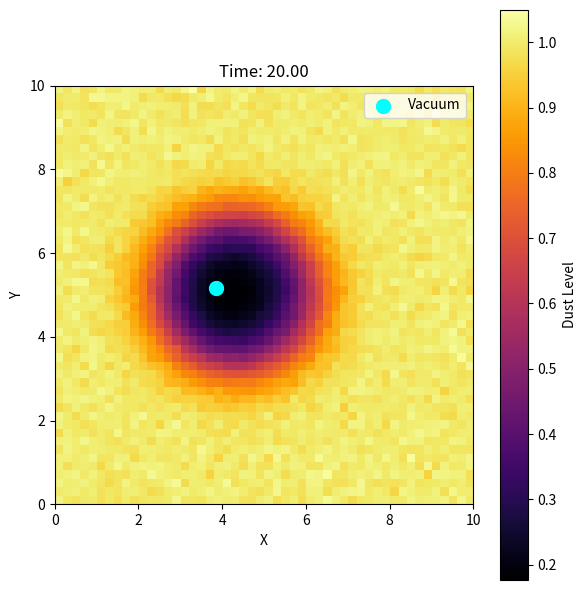

Source code (Python):
import numpy as np
import matplotlib.pyplot as plt


class VacuumCleaningEnv2D:
    def __init__(self,
                 grid_size=(50, 50),
                 Lx=10.0,
                 Ly=10.0,
                 dt=0.1,
                 alpha=0.5,
                 beta=0.1,
                 r_const=0.05,
                 noise_std=0.01,
                 sigma=1.0,
                 cleaning_threshold=0.5,
                 lambda_cost=1.0,
                 max_time=50.0):
        """
        2D grid simulation for a vacuum cleaning process.

        Parameters:
          grid_size (tuple): (nx, ny) dimensions of the 2D grid.
          Lx (float): Physical length in the x-direction.
          Ly (float): Physical length in the y-direction.
          dt (float): Time step for updates.
          alpha (float): Cleaning efficiency parameter.
          beta (float): Scaling constant for defect probability.
          r_const (float): Base dust generation rate.
          noise_std (float): Standard deviation of noise in dust generation.
          sigma (float): Standard deviation for the Gaussian cleaning kernel.
          cleaning_threshold (float): Threshold above which cleaning resets the timer.
          lambda_cost (float): Weighting factor for the cost in the reward.
          max_time (float): Maximum simulation time.
        """
        self.nx, self.ny = grid_size
        self.Lx = Lx
        self.Ly = Ly
        self.dt = dt
        self.alpha = alpha
        self.beta = beta
        self.r_const = r_const
        self.noise_std = noise_std
        self.sigma = sigma
        self.cleaning_threshold = cleaning_threshold
        self.lambda_cost = lambda_cost
        self.max_time = max_time

        # Create a 2D spatial grid.
        self.xs = np.linspace(0, Lx, self.nx)
        self.ys = np.linspace(0, Ly, self.ny)
        self.dx = self.xs[1] - self.xs[0]
        self.dy = self.ys[1] - self.ys[0]
        self.X, self.Y = np.meshgrid(self.xs, self.ys, indexing='ij')

        self.reset()

    def reset(self):
        """Resets the 2D environment to its initial state."""
        self.t = 0.0
        self.D = np.zeros((self.nx, self.ny))  # Dust accumulation in each cell.
        self.tau = np.zeros((self.nx, self.ny))  # Time since last proper cleaning.
        self.vacuum_position = np.array([self.Lx / 2.0, self.Ly / 2.0])  # Start at center.
        self.vacuum_velocity = np.array([0.0, 0.0])
        return self._get_obs()

    def _kernel(self, distances):
        """
        Gaussian kernel for cleaning effectiveness.
        K(distance) = exp( - (distance^2) / (2*sigma^2) )
        """
        return np.exp(- (distances ** 2) / (2 * self.sigma ** 2))

    def _get_obs(self):
        """
        Current observation that includes:
          - Dust levels (2D array).
          - Timer values (2D array).
          - Vacuum's position (2D coordinate).
        """
        return {
            'dust': self.D.copy(),
            'timer': self.tau.copy(),
            'vacuum_position': self.vacuum_position.copy()
        }

    def step(self, action):
        """
        Advances the simulation by one time step.

        Action: A tuple (velocity_command, cleaning_intensity)
          - velocity_command: A 2D vector [vx, vy] for the vacuum's motion.
          - cleaning_intensity: Scalar in [0, 1] (1 means full cleaning power).
        """
        velocity_command, cleaning_intensity = action

        # Update vacuum position.
        self.vacuum_velocity = np.array(velocity_command)
        self.vacuum_position += self.vacuum_velocity * self.dt
        # Ensure the vacuum stays within bounds.
        self.vacuum_position[0] = np.clip(self.vacuum_position[0], 0, self.Lx)
        self.vacuum_position[1] = np.clip(self.vacuum_position[1], 0, self.Ly)

        # Dust generation: constant with added noise.
        noise = np.random.normal(0, self.noise_std, size=(self.nx, self.ny))
        r = self.r_const + noise

        # Compute distances from every grid cell to the vacuum's current position.
        distances = np.sqrt((self.X - self.vacuum_position[0]) ** 2 +
                            (self.Y - self.vacuum_position[1]) ** 2)
        # Compute the cleaning effectiveness at each cell.
        K = self._kernel(distances)

        # Update dust using Euler's method.
        # D(x, t+dt) = D(x, t) + dt * [ r(x, t) - α * m(t)*K(distance)*D(x, t) ]
        cleaning_effect = self.alpha * cleaning_intensity * K * self.D
        self.D = self.D + self.dt * (r - cleaning_effect)
        # Ensure dust remains non-negative.
        self.D = np.clip(self.D, 0, None)

        # Update the cleaning timer τ.
        # Reset τ to zero where cleaning intensity is sufficient; increment otherwise.
        cleaning_mask = (cleaning_intensity * K >= self.cleaning_threshold)
        self.tau[cleaning_mask] = 0
        self.tau[~cleaning_mask] += self.dt

        # Compute the defect probability for each cell.
        # P_defect(x,t) = 1 - exp(-β * D(x,t) * τ(x,t))
        P_defect = 1 - np.exp(-self.beta * self.D * self.tau)
        # Total risk is the integration of defect probability.
        risk = np.sum(P_defect) * self.dx * self.dy

        # Define an action cost (for example, movement cost + squared cleaning intensity).
        action_cost = np.linalg.norm(self.vacuum_velocity) + cleaning_intensity ** 2

        # Reward: the agent is penalized by both risk and action cost.
        reward = - (risk + self.lambda_cost * action_cost)

        # Advance simulation time.
        self.t += self.dt
        done = self.t >= self.max_time

        info = {'risk': risk, 'action_cost': action_cost}
        return self._get_obs(), reward, done, info

    def render(self):
        """
        Renders the current state of the 2D grid:
         - Displays a heatmap of the dust accumulation.
         - Overlays the current vacuum position.
        """
        plt.figure(figsize=(6, 6))
        # Use imshow to display the dust levels (transposed for correct orientation).
        plt.imshow(self.D.T, origin='lower', extent=[0, self.Lx, 0, self.Ly], cmap='inferno')
        plt.colorbar(label='Dust Level')
        # Overlay the vacuum's position.
        plt.scatter(self.vacuum_position[0], self.vacuum_position[1],
                    color='cyan', marker='o', s=100, label='Vacuum')
        plt.title(f"Time: {self.t:.2f}")
        plt.xlabel("X")
        plt.ylabel("Y")
        plt.legend()
        plt.tight_layout()
        plt.show()


# Simulation loop to test the 2D grid environment.
if __name__ == "__main__":
    env = VacuumCleaningEnv2D(grid_size=(50, 50),
                              Lx=10.0,
                              Ly=10.0,
                              dt=0.1,
                              alpha=0.5,
                              beta=0.1,
                              r_const=0.05,
                              noise_std=0.01,
                              sigma=1.0,
                              cleaning_threshold=0.5,
                              lambda_cost=1.0,
                              max_time=20.0)

    obs = env.reset()
    done = False
    total_reward = 0.0

    # Run simulation until max time is reached.
    while not done:
        # Random actions for demonstration.
        velocity_command = np.random.uniform(-1, 1, size=2)  # [vx, vy]
        cleaning_intensity = np.random.uniform(0, 1)
        action = (velocity_command, cleaning_intensity)

        obs, reward, done, info = env.step(action)
        total_reward += reward
        print(f"Time: {env.t:.2f}, Vacuum pos: {obs['vacuum_position']}, "
              f"Reward: {reward:.2f}, Risk: {info['risk']:.2f}")

    print("Total Reward:", total_reward)
    env.render()